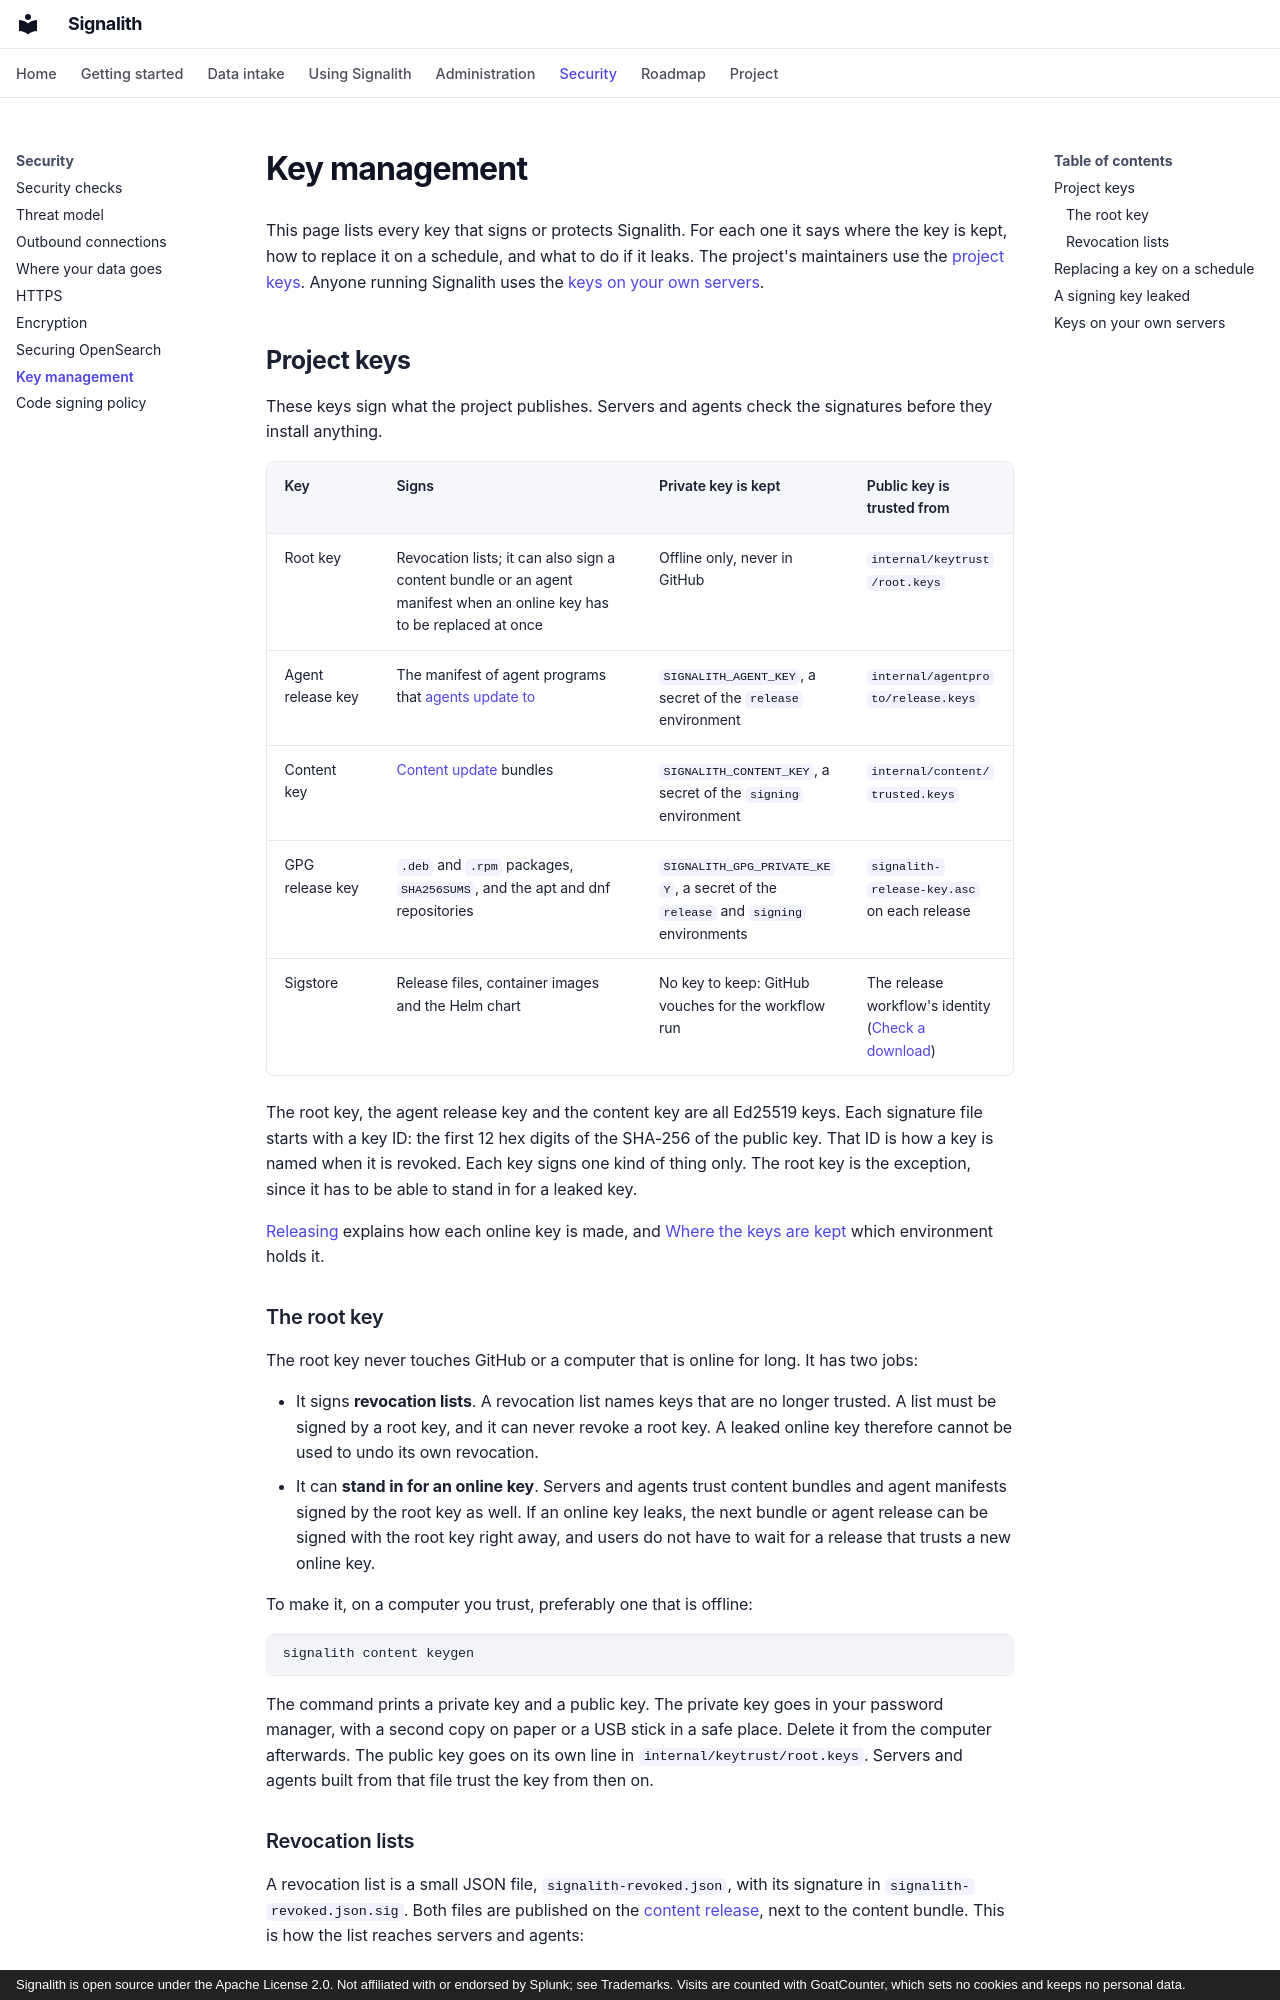

repository: jrsamsanchez/Signalith · page: key-management/index.html · generator: mkdocs · copyright: Signalith is open source under the Apache License 2.0. Not affiliated with or endorsed by Splunk; see Trademarks. Visits are counted with GoatCounter, which sets no cookies and keeps no personal data.

# Key management

This page lists every key that signs or protects Signalith. For each one it says where
the key is kept, how to replace it on a schedule, and what to do if it leaks.
The project's maintainers use the [project keys](#project-keys). Anyone running
Signalith uses the [keys on your own servers](#keys-on-your-own-servers).

## Project keys

These keys sign what the project publishes. Servers and agents check the signatures
before they install anything.

| Key | Signs | Private key is kept | Public key is trusted from |
| --- | --- | --- | --- |
| Root key | Revocation lists; it can also sign a content bundle or an agent manifest when an online key has to be replaced at once | Offline only, never in GitHub | `internal/keytrust/root.keys` |
| Agent release key | The manifest of agent programs that [agents update to](signalith-agent.md#updates) | `SIGNALITH_AGENT_KEY`, a secret of the `release` environment | `internal/agentproto/release.keys` |
| Content key | [Content update](detections.md#content-updates) bundles | `SIGNALITH_CONTENT_KEY`, a secret of the `signing` environment | `internal/content/trusted.keys` |
| GPG release key | `.deb` and `.rpm` packages, `SHA256SUMS`, and the apt and dnf repositories | `SIGNALITH_GPG_PRIVATE_KEY`, a secret of the `release` and `signing` environments | `signalith-release-key.asc` on each release |
| Sigstore | Release files, container images and the Helm chart | No key to keep: GitHub vouches for the workflow run | The release workflow's identity ([Check a download](install-packages.md#check-a-download)) |

The root key, the agent release key and the content key are all Ed25519 keys. Each
signature file starts with a key ID: the first 12 hex digits of the SHA-256 of the
public key. That ID is how a key is named when it is revoked. Each key signs one kind of
thing only. The root key is the exception, since it has to be able to stand in for a
leaked key.

[Releasing](releasing.md#signing-keys) explains how each online key is made, and [Where the keys are kept](releasing.md#where-the-keys-are-kept) which environment holds it.

### The root key

The root key never touches GitHub or a computer that is online for long. It has two
jobs:

- It signs **revocation lists**. A revocation list names keys that are no longer
  trusted. A list must be signed by a root key, and it can never revoke a root key.
  A leaked online key therefore cannot be used to undo its own revocation.
- It can **stand in for an online key**. Servers and agents trust content bundles and
  agent manifests signed by the root key as well. If an online key leaks, the next
  bundle or agent release can be signed with the root key right away, and users do not
  have to wait for a release that trusts a new online key.

To make it, on a computer you trust, preferably one that is offline:

```sh
signalith content keygen
```

The command prints a private key and a public key. The private key goes in your
password manager, with a second copy on paper or a USB stick in a safe place. Delete it
from the computer afterwards. The public key goes on its own line in
`internal/keytrust/root.keys`. Servers and agents built from that file trust the key
from then on.
